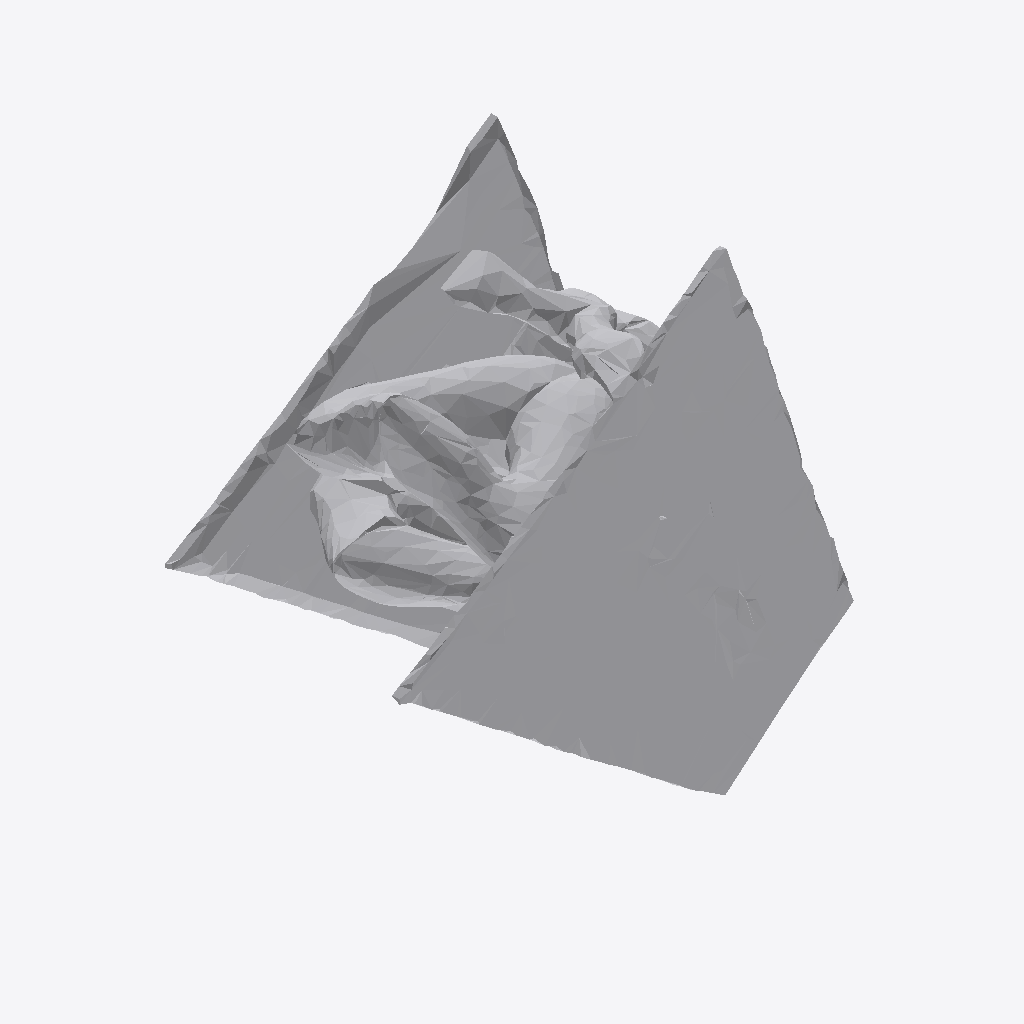
Isometric view of an IFC building model (IFC-SPF (STEP), schema IFC4, length unit metre), seen from the south-west, elements coloured by IFC class: 1 other element (light grey).
Extent 1.6 m × 0.8 m × 1.6 m (x, y, z). Storeys (1): Ground Floor at 0.00 m. Elements (1): 1 IfcFurniture.

HEADER;
FILE_DESCRIPTION(('ViewDefinition [CoordinationView]'),'2;1');
FILE_NAME('','2026-07-12T09:04:25',(''),(''),'IfcOpenShell 0.8.0','IfcOpenShell 0.8.0','');
FILE_SCHEMA(('IFC4'));
ENDSEC;
DATA;
#17=IFCPROJECT('2JFvGv7Mj6K9cdoWJctKpO',#5,'Office Project',$,$,$,$,(#15),#10);
#20=IFCSITE('1TVgvZ2df71wCswiV5Gdsi',#5,'Site',$,$,#19,$,$,.ELEMENT.,$,$,$,$,$);
#22=IFCBUILDING('1rij3Mqm59iv6NKsT4Z5Hx',#5,'Building',$,$,#21,$,$,.ELEMENT.,$,$,$);
#24=IFCBUILDINGSTOREY('3hhqxzYMTCKhjYhTkLCl09',#5,'Ground Floor',$,$,#23,$,$,.ELEMENT.,0.0);
#35=IFCFURNITURE('3CvbsMiJ55CBbHm4koQMMy',#5,'list02_coffee_table',$,$,#34,#31,$,$);
ENDSEC;
